The GitHub repository eerhs/GuitarNeXt contains a labelled image folder "spectrograms" with 10 categories: blues, classical, country, disco, hip-hop, jazz, metal, pop, reggae, rock. Examples follow, each with its label.

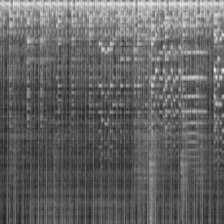
Label: jazz

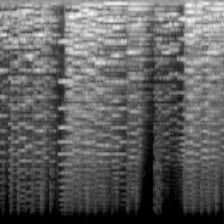
Label: classical

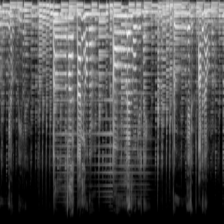
Label: country

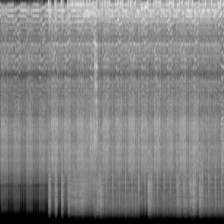
Label: metal

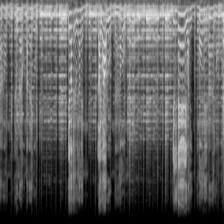
Label: blues

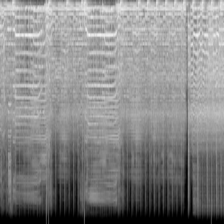
Label: rock
